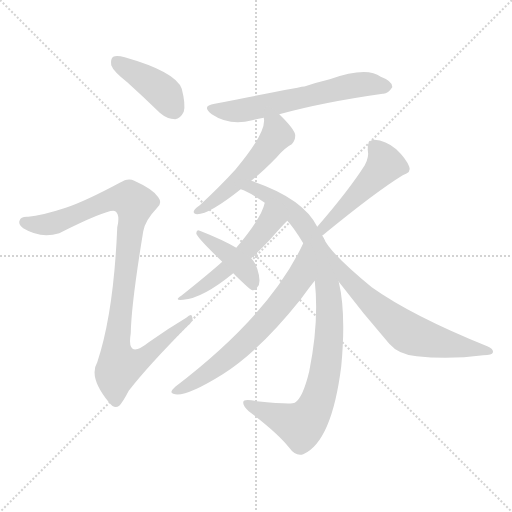
t = 0.00 s
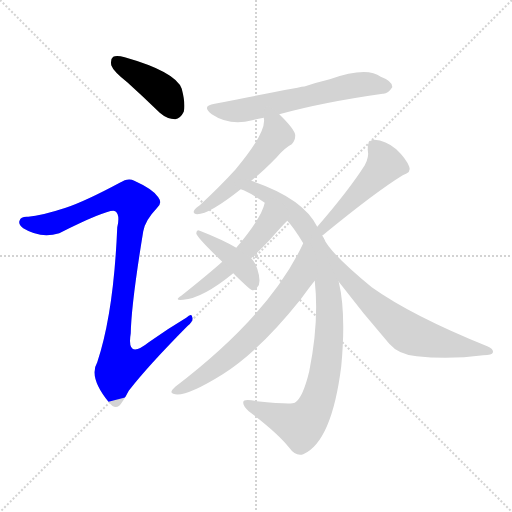
t = 1.56 s
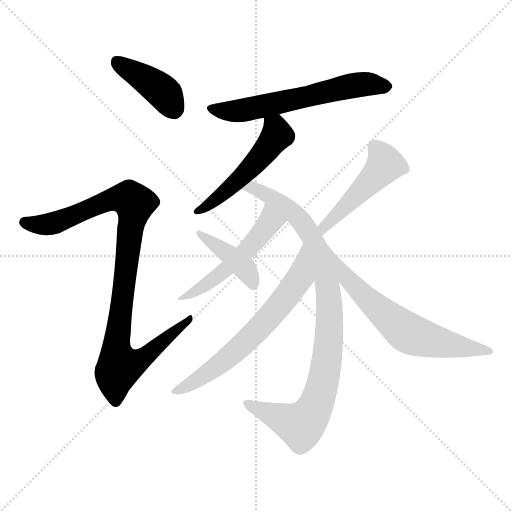
t = 3.12 s
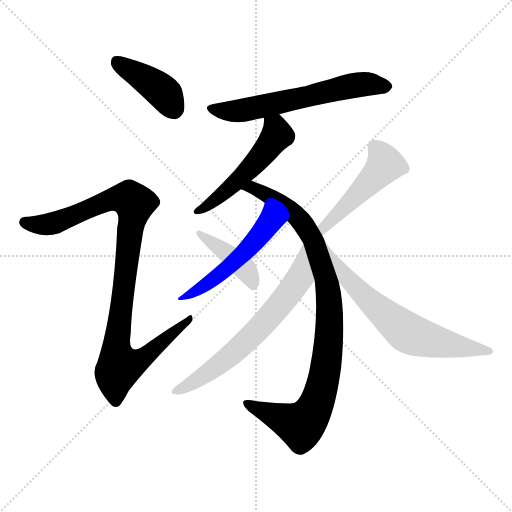
t = 4.68 s
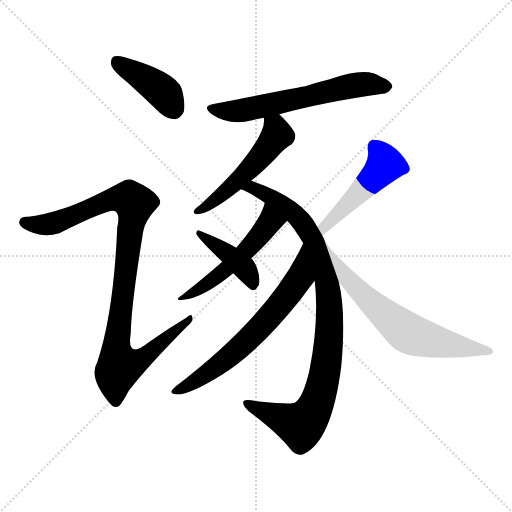
t = 6.24 s
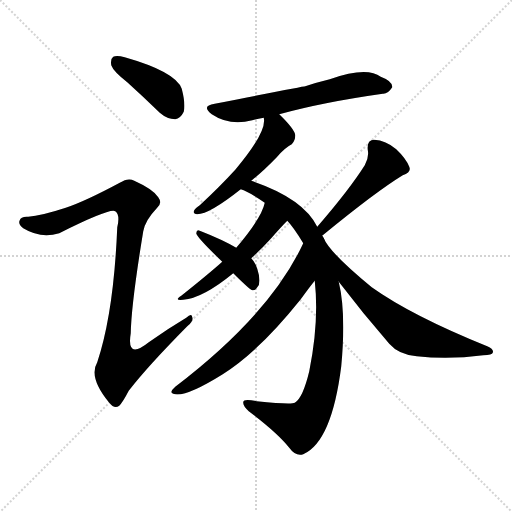
t = 7.80 s

The animated SVG that drew these frames (rendered in a browser with its animation timeline set to each time). Animation: 10 CSS @keyframes rules; one cycle of 7.80 s.

<svg version="1.1" viewBox="0 0 1024 1024" xmlns="http://www.w3.org/2000/svg">
  <g stroke="lightgray" stroke-dasharray="1,1" stroke-width="1" transform="scale(4, 4)">
    <line x1="0" y1="0" x2="256" y2="256"></line>
    <line x1="256" y1="0" x2="0" y2="256"></line>
    <line x1="128" y1="0" x2="128" y2="256"></line>
    <line x1="0" y1="128" x2="256" y2="128"></line>
  </g>
<g transform="scale(1, -1) translate(0, -900)">
   <style type="text/css">
    @keyframes keyframes0 {
      from {
       stroke: blue;
       stroke-dashoffset: 411;
       stroke-width: 128;
       }
       57% {
       animation-timing-function: step-end;
       stroke: blue;
       stroke-dashoffset: 0;
       stroke-width: 128;
       }
       to {
       stroke: black;
       stroke-width: 1024;
       }
       }
       #make-me-a-hanzi-animation-0 {
         animation: keyframes0 0.584473s both;
         animation-delay: 0.000000s;
         animation-timing-function: linear;
       }
    @keyframes keyframes1 {
      from {
       stroke: blue;
       stroke-dashoffset: 987;
       stroke-width: 128;
       }
       76% {
       animation-timing-function: step-end;
       stroke: blue;
       stroke-dashoffset: 0;
       stroke-width: 128;
       }
       to {
       stroke: black;
       stroke-width: 1024;
       }
       }
       #make-me-a-hanzi-animation-1 {
         animation: keyframes1 1.053223s both;
         animation-delay: 0.584473s;
         animation-timing-function: linear;
       }
    @keyframes keyframes2 {
      from {
       stroke: blue;
       stroke-dashoffset: 610;
       stroke-width: 128;
       }
       67% {
       animation-timing-function: step-end;
       stroke: blue;
       stroke-dashoffset: 0;
       stroke-width: 128;
       }
       to {
       stroke: black;
       stroke-width: 1024;
       }
       }
       #make-me-a-hanzi-animation-2 {
         animation: keyframes2 0.746419s both;
         animation-delay: 1.637695s;
         animation-timing-function: linear;
       }
    @keyframes keyframes3 {
      from {
       stroke: blue;
       stroke-dashoffset: 512;
       stroke-width: 128;
       }
       63% {
       animation-timing-function: step-end;
       stroke: blue;
       stroke-dashoffset: 0;
       stroke-width: 128;
       }
       to {
       stroke: black;
       stroke-width: 1024;
       }
       }
       #make-me-a-hanzi-animation-3 {
         animation: keyframes3 0.666667s both;
         animation-delay: 2.384115s;
         animation-timing-function: linear;
       }
    @keyframes keyframes4 {
      from {
       stroke: blue;
       stroke-dashoffset: 942;
       stroke-width: 128;
       }
       75% {
       animation-timing-function: step-end;
       stroke: blue;
       stroke-dashoffset: 0;
       stroke-width: 128;
       }
       to {
       stroke: black;
       stroke-width: 1024;
       }
       }
       #make-me-a-hanzi-animation-4 {
         animation: keyframes4 1.016602s both;
         animation-delay: 3.050781s;
         animation-timing-function: linear;
       }
    @keyframes keyframes5 {
      from {
       stroke: blue;
       stroke-dashoffset: 516;
       stroke-width: 128;
       }
       63% {
       animation-timing-function: step-end;
       stroke: blue;
       stroke-dashoffset: 0;
       stroke-width: 128;
       }
       to {
       stroke: black;
       stroke-width: 1024;
       }
       }
       #make-me-a-hanzi-animation-5 {
         animation: keyframes5 0.669922s both;
         animation-delay: 4.067383s;
         animation-timing-function: linear;
       }
    @keyframes keyframes6 {
      from {
       stroke: blue;
       stroke-dashoffset: 657;
       stroke-width: 128;
       }
       68% {
       animation-timing-function: step-end;
       stroke: blue;
       stroke-dashoffset: 0;
       stroke-width: 128;
       }
       to {
       stroke: black;
       stroke-width: 1024;
       }
       }
       #make-me-a-hanzi-animation-6 {
         animation: keyframes6 0.784668s both;
         animation-delay: 4.737305s;
         animation-timing-function: linear;
       }
    @keyframes keyframes7 {
      from {
       stroke: blue;
       stroke-dashoffset: 411;
       stroke-width: 128;
       }
       57% {
       animation-timing-function: step-end;
       stroke: blue;
       stroke-dashoffset: 0;
       stroke-width: 128;
       }
       to {
       stroke: black;
       stroke-width: 1024;
       }
       }
       #make-me-a-hanzi-animation-7 {
         animation: keyframes7 0.584473s both;
         animation-delay: 5.521973s;
         animation-timing-function: linear;
       }
    @keyframes keyframes8 {
      from {
       stroke: blue;
       stroke-dashoffset: 484;
       stroke-width: 128;
       }
       61% {
       animation-timing-function: step-end;
       stroke: blue;
       stroke-dashoffset: 0;
       stroke-width: 128;
       }
       to {
       stroke: black;
       stroke-width: 1024;
       }
       }
       #make-me-a-hanzi-animation-8 {
         animation: keyframes8 0.643880s both;
         animation-delay: 6.106445s;
         animation-timing-function: linear;
       }
    @keyframes keyframes9 {
      from {
       stroke: blue;
       stroke-dashoffset: 658;
       stroke-width: 128;
       }
       68% {
       animation-timing-function: step-end;
       stroke: blue;
       stroke-dashoffset: 0;
       stroke-width: 128;
       }
       to {
       stroke: black;
       stroke-width: 1024;
       }
       }
       #make-me-a-hanzi-animation-9 {
         animation: keyframes9 0.785482s both;
         animation-delay: 6.750326s;
         animation-timing-function: linear;
       }
</style>
<path d="M 254.5 735.5 Q 285.5 707.5 319.5 674.5 Q 334.5 661.5 350.5 661.5 Q 360.5 662.5 367.5 676.5 Q 371.5 691.5 363.5 722.5 Q 351.5 756.5 249.5 785.5 Q 233.5 789.5 226.5 786.5 Q 220.5 782.5 222.5 769.5 Q 226.5 757.5 254.5 735.5 Z" fill="lightgray"></path> 
<path d="M 131.5 484.5 Q 82.5 468.5 56.5 466.5 Q 41.5 467.5 39.5 459.5 Q 35.5 452.5 46.5 443.5 Q 80.5 422.5 118.5 433.5 Q 220.5 484.5 230.5 477.5 Q 240.5 470.5 234.5 445.5 Q 227.5 274.5 194.5 175.5 Q 176.5 145.5 218.5 94.5 Q 228.5 81.5 238.5 88.5 Q 245.5 95.5 257.5 118.5 Q 294.5 166.5 374.5 247.5 Q 387.5 257.5 384.5 265.5 Q 383.5 274.5 372.5 264.5 Q 335.5 242.5 297.5 215.5 Q 252.5 179.5 261.5 233.5 Q 262.5 291.5 286.5 437.5 Q 290.5 459.5 313.5 483.5 Q 325.5 493.5 316.5 505.5 Q 306.5 521.5 268.5 538.5 Q 256.5 545.5 239.5 534.5 Q 170.5 497.5 131.5 484.5 Z" fill="lightgray"></path> 
<path d="M 558.5 671.5 Q 645.5 695.5 765.5 712.5 Q 775.5 711.5 784.5 725.5 Q 785.5 737.5 761.5 746.5 Q 733.5 767.5 659.5 741.5 Q 634.5 735.5 610.5 727.5 Q 607.5 727.5 429.5 692.5 Q 401.5 688.5 423.5 671.5 Q 459.5 647.5 504.5 659.5 Q 514.5 662.5 527.5 664.5 L 558.5 671.5 Z" fill="lightgray"></path> 
<path d="M 502.5 538.5 Q 526.5 557.5 553.5 585.5 Q 569.5 604.5 583.5 611.5 Q 590.5 618.5 590.5 629.5 Q 589.5 641.5 558.5 671.5 C 537.5 692.5 525.5 694.5 527.5 664.5 Q 534.5 636.5 470.5 560.5 Q 439.5 526.5 399.5 489.5 Q 390.5 483.5 388.5 479.5 Q 384.5 472.5 394.5 471.5 Q 418.5 471.5 481.5 521.5 L 502.5 538.5 Z" fill="lightgray"></path> 
<path d="M 647.5 423.5 Q 644.5 427.5 644.5 429.5 L 634.5 446.5 Q 606.5 503.5 502.5 538.5 C 474.5 548.5 454.5 533.5 481.5 521.5 Q 496.5 517.5 529.5 494.5 L 574.5 458.5 Q 586.5 446.5 606.5 413.5 L 629.5 338.5 Q 638.5 256.5 618.5 157.5 Q 605.5 103.5 589.5 94.5 Q 582.5 90.5 513.5 97.5 Q 486.5 103.5 486.5 95.5 Q 485.5 88.5 497.5 77.5 Q 554.5 34.5 578.5 4.5 Q 591.5 -13.5 606.5 -8.5 Q 663.5 16.5 682.5 167.5 Q 692.5 273.5 677.5 336.5 L 647.5 423.5 Z" fill="lightgray"></path> 
<path d="M 529.5 494.5 Q 523.5 464.5 472.5 404.5 L 444.5 376.5 Q 416.5 351.5 362.5 308.5 Q 346.5 298.5 366.5 300.5 Q 405.5 303.5 466.5 353.5 L 502.5 383.5 Q 523.5 402.5 541.5 422.5 Q 562.5 446.5 574.5 458.5 C 595.5 479.5 537.5 523.5 529.5 494.5 Z" fill="lightgray"></path> 
<path d="M 606.5 413.5 Q 540.5 271.5 350.5 126.5 Q 337.5 114.5 346.5 112.5 Q 368.5 103.5 445.5 151.5 Q 517.5 196.5 601.5 301.5 Q 619.5 326.5 629.5 338.5 C 648.5 361.5 619.5 440.5 606.5 413.5 Z" fill="lightgray"></path> 
<path d="M 472.5 404.5 Q 445.5 420.5 399.5 438.5 Q 393.5 442.5 392.5 433.5 Q 392.5 426.5 444.5 376.5 L 466.5 353.5 Q 497.5 322.5 504.5 319.5 Q 510.5 318.5 514.5 325.5 Q 523.5 334.5 514.5 362.5 Q 510.5 375.5 502.5 383.5 L 472.5 404.5 Z" fill="lightgray"></path> 
<path d="M 644.5 429.5 L 645.5 429.5 Q 751.5 516.5 805.5 549.5 Q 823.5 555.5 818.5 566.5 Q 812.5 582.5 792.5 601.5 Q 771.5 619.5 748.5 620.5 Q 733.5 620.5 735.5 600.5 Q 738.5 585.5 729.5 569.5 Q 698.5 520.5 634.5 446.5 C 614.5 423.5 619.5 412.5 644.5 429.5 Z" fill="lightgray"></path> 
<path d="M 677.5 336.5 Q 725.5 273.5 778.5 212.5 Q 797.5 190.5 833.5 187.5 Q 897.5 180.5 966.5 189.5 Q 984.5 190.5 985.5 194.5 Q 988.5 201.5 974.5 207.5 Q 823.5 268.5 743.5 325.5 Q 659.5 394.5 647.5 423.5 C 632.5 449.5 659.5 360.5 677.5 336.5 Z" fill="lightgray"></path> 
      <clipPath id="make-me-a-hanzi-clip-0">
      <path d="M 254.5 735.5 Q 285.5 707.5 319.5 674.5 Q 334.5 661.5 350.5 661.5 Q 360.5 662.5 367.5 676.5 Q 371.5 691.5 363.5 722.5 Q 351.5 756.5 249.5 785.5 Q 233.5 789.5 226.5 786.5 Q 220.5 782.5 222.5 769.5 Q 226.5 757.5 254.5 735.5 Z" fill="lightgray"></path>
      </clipPath>
      <path clip-path="url(#make-me-a-hanzi-clip-0)" d="M 232.5 778.5 L 321.5 720.5 L 347.5 679.5 " fill="none" id="make-me-a-hanzi-animation-0" stroke-dasharray="283 566" stroke-linecap="round"></path>

      <clipPath id="make-me-a-hanzi-clip-1">
      <path d="M 131.5 484.5 Q 82.5 468.5 56.5 466.5 Q 41.5 467.5 39.5 459.5 Q 35.5 452.5 46.5 443.5 Q 80.5 422.5 118.5 433.5 Q 220.5 484.5 230.5 477.5 Q 240.5 470.5 234.5 445.5 Q 227.5 274.5 194.5 175.5 Q 176.5 145.5 218.5 94.5 Q 228.5 81.5 238.5 88.5 Q 245.5 95.5 257.5 118.5 Q 294.5 166.5 374.5 247.5 Q 387.5 257.5 384.5 265.5 Q 383.5 274.5 372.5 264.5 Q 335.5 242.5 297.5 215.5 Q 252.5 179.5 261.5 233.5 Q 262.5 291.5 286.5 437.5 Q 290.5 459.5 313.5 483.5 Q 325.5 493.5 316.5 505.5 Q 306.5 521.5 268.5 538.5 Q 256.5 545.5 239.5 534.5 Q 170.5 497.5 131.5 484.5 Z" fill="lightgray"></path>
      </clipPath>
      <path clip-path="url(#make-me-a-hanzi-clip-1)" d="M 49.5 455.5 L 84.5 449.5 L 121.5 456.5 L 224.5 501.5 L 244.5 504.5 L 269.5 493.5 L 233.5 210.5 L 239.5 168.5 L 278.5 178.5 L 378.5 261.5 " fill="none" id="make-me-a-hanzi-animation-1" stroke-dasharray="859 1718" stroke-linecap="round"></path>

      <clipPath id="make-me-a-hanzi-clip-2">
      <path d="M 558.5 671.5 Q 645.5 695.5 765.5 712.5 Q 775.5 711.5 784.5 725.5 Q 785.5 737.5 761.5 746.5 Q 733.5 767.5 659.5 741.5 Q 634.5 735.5 610.5 727.5 Q 607.5 727.5 429.5 692.5 Q 401.5 688.5 423.5 671.5 Q 459.5 647.5 504.5 659.5 Q 514.5 662.5 527.5 664.5 L 558.5 671.5 Z" fill="lightgray"></path>
      </clipPath>
      <path clip-path="url(#make-me-a-hanzi-clip-2)" d="M 424.5 682.5 L 492.5 680.5 L 694.5 727.5 L 746.5 731.5 L 772.5 726.5 " fill="none" id="make-me-a-hanzi-animation-2" stroke-dasharray="482 964" stroke-linecap="round"></path>

      <clipPath id="make-me-a-hanzi-clip-3">
      <path d="M 502.5 538.5 Q 526.5 557.5 553.5 585.5 Q 569.5 604.5 583.5 611.5 Q 590.5 618.5 590.5 629.5 Q 589.5 641.5 558.5 671.5 C 537.5 692.5 525.5 694.5 527.5 664.5 Q 534.5 636.5 470.5 560.5 Q 439.5 526.5 399.5 489.5 Q 390.5 483.5 388.5 479.5 Q 384.5 472.5 394.5 471.5 Q 418.5 471.5 481.5 521.5 L 502.5 538.5 Z" fill="lightgray"></path>
      </clipPath>
      <path clip-path="url(#make-me-a-hanzi-clip-3)" d="M 536.5 661.5 L 551.5 644.5 L 554.5 630.5 L 530.5 597.5 L 463.5 526.5 L 397.5 479.5 " fill="none" id="make-me-a-hanzi-animation-3" stroke-dasharray="384 768" stroke-linecap="round"></path>

      <clipPath id="make-me-a-hanzi-clip-4">
      <path d="M 647.5 423.5 Q 644.5 427.5 644.5 429.5 L 634.5 446.5 Q 606.5 503.5 502.5 538.5 C 474.5 548.5 454.5 533.5 481.5 521.5 Q 496.5 517.5 529.5 494.5 L 574.5 458.5 Q 586.5 446.5 606.5 413.5 L 629.5 338.5 Q 638.5 256.5 618.5 157.5 Q 605.5 103.5 589.5 94.5 Q 582.5 90.5 513.5 97.5 Q 486.5 103.5 486.5 95.5 Q 485.5 88.5 497.5 77.5 Q 554.5 34.5 578.5 4.5 Q 591.5 -13.5 606.5 -8.5 Q 663.5 16.5 682.5 167.5 Q 692.5 273.5 677.5 336.5 L 647.5 423.5 Z" fill="lightgray"></path>
      </clipPath>
      <path clip-path="url(#make-me-a-hanzi-clip-4)" d="M 487.5 524.5 L 508.5 525.5 L 553.5 499.5 L 595.5 466.5 L 613.5 441.5 L 627.5 417.5 L 649.5 351.5 L 659.5 246.5 L 646.5 137.5 L 635.5 98.5 L 613.5 59.5 L 596.5 50.5 L 493.5 93.5 " fill="none" id="make-me-a-hanzi-animation-4" stroke-dasharray="814 1628" stroke-linecap="round"></path>

      <clipPath id="make-me-a-hanzi-clip-5">
      <path d="M 529.5 494.5 Q 523.5 464.5 472.5 404.5 L 444.5 376.5 Q 416.5 351.5 362.5 308.5 Q 346.5 298.5 366.5 300.5 Q 405.5 303.5 466.5 353.5 L 502.5 383.5 Q 523.5 402.5 541.5 422.5 Q 562.5 446.5 574.5 458.5 C 595.5 479.5 537.5 523.5 529.5 494.5 Z" fill="lightgray"></path>
      </clipPath>
      <path clip-path="url(#make-me-a-hanzi-clip-5)" d="M 533.5 488.5 L 538.5 454.5 L 504.5 411.5 L 436.5 347.5 L 370.5 307.5 " fill="none" id="make-me-a-hanzi-animation-5" stroke-dasharray="388 776" stroke-linecap="round"></path>

      <clipPath id="make-me-a-hanzi-clip-6">
      <path d="M 606.5 413.5 Q 540.5 271.5 350.5 126.5 Q 337.5 114.5 346.5 112.5 Q 368.5 103.5 445.5 151.5 Q 517.5 196.5 601.5 301.5 Q 619.5 326.5 629.5 338.5 C 648.5 361.5 619.5 440.5 606.5 413.5 Z" fill="lightgray"></path>
      </clipPath>
      <path clip-path="url(#make-me-a-hanzi-clip-6)" d="M 608.5 405.5 L 599.5 344.5 L 531.5 256.5 L 425.5 160.5 L 351.5 118.5 " fill="none" id="make-me-a-hanzi-animation-6" stroke-dasharray="529 1058" stroke-linecap="round"></path>

      <clipPath id="make-me-a-hanzi-clip-7">
      <path d="M 472.5 404.5 Q 445.5 420.5 399.5 438.5 Q 393.5 442.5 392.5 433.5 Q 392.5 426.5 444.5 376.5 L 466.5 353.5 Q 497.5 322.5 504.5 319.5 Q 510.5 318.5 514.5 325.5 Q 523.5 334.5 514.5 362.5 Q 510.5 375.5 502.5 383.5 L 472.5 404.5 Z" fill="lightgray"></path>
      </clipPath>
      <path clip-path="url(#make-me-a-hanzi-clip-7)" d="M 397.5 433.5 L 484.5 368.5 L 506.5 327.5 " fill="none" id="make-me-a-hanzi-animation-7" stroke-dasharray="283 566" stroke-linecap="round"></path>

      <clipPath id="make-me-a-hanzi-clip-8">
      <path d="M 644.5 429.5 L 645.5 429.5 Q 751.5 516.5 805.5 549.5 Q 823.5 555.5 818.5 566.5 Q 812.5 582.5 792.5 601.5 Q 771.5 619.5 748.5 620.5 Q 733.5 620.5 735.5 600.5 Q 738.5 585.5 729.5 569.5 Q 698.5 520.5 634.5 446.5 C 614.5 423.5 619.5 412.5 644.5 429.5 Z" fill="lightgray"></path>
      </clipPath>
      <path clip-path="url(#make-me-a-hanzi-clip-8)" d="M 748.5 606.5 L 770.5 571.5 L 648.5 447.5 L 645.5 435.5 " fill="none" id="make-me-a-hanzi-animation-8" stroke-dasharray="356 712" stroke-linecap="round"></path>

      <clipPath id="make-me-a-hanzi-clip-9">
      <path d="M 677.5 336.5 Q 725.5 273.5 778.5 212.5 Q 797.5 190.5 833.5 187.5 Q 897.5 180.5 966.5 189.5 Q 984.5 190.5 985.5 194.5 Q 988.5 201.5 974.5 207.5 Q 823.5 268.5 743.5 325.5 Q 659.5 394.5 647.5 423.5 C 632.5 449.5 659.5 360.5 677.5 336.5 Z" fill="lightgray"></path>
      </clipPath>
      <path clip-path="url(#make-me-a-hanzi-clip-9)" d="M 656.5 401.5 L 696.5 340.5 L 740.5 295.5 L 815.5 234.5 L 898.5 210.5 L 980.5 197.5 " fill="none" id="make-me-a-hanzi-animation-9" stroke-dasharray="530 1060" stroke-linecap="round"></path>

</g>
</svg>
